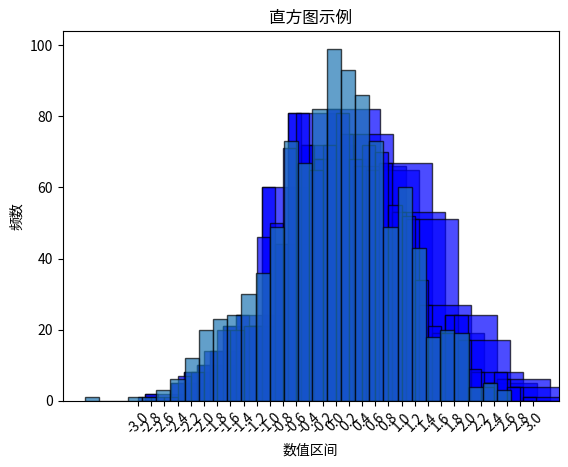

Here is the Python script that generated this plot:
# Author: 邵世昌
# CreatTime: 2024/11/3
# FileName: 直方图控制坐标的四种方法
#%%方法1
import matplotlib.pyplot as plt
import numpy as np
# 生成示例数据
data = np.random.randn(1000)
# 绘制直方图，设置柱子的宽度
plt.hist(data, bins=30, alpha=0.7, color='blue', edgecolor='black', width=0.8)
plt.title('直方图示例')
plt.xlabel('数值区间')
plt.ylabel('频数')

plt.show()
#%%方法2：使用 align 参数
plt.hist(data, bins=30, alpha=0.7, color='blue', edgecolor='black', align='mid')

#%%方3：调整 x 轴的刻度
bins = np.linspace(-3, 3, 31)  # 自定义区间
plt.hist(data, bins=bins, alpha=0.7, color='blue', edgecolor='black')
# 设置自定义 x 轴刻度
plt.xticks(bins, rotation=45)
plt.show()

#%%方法4：使用 numpy.histogram() 函数
data = np.random.randn(1000)
counts, bins = np.histogram(data, bins=30)
# 绘制直方图
plt.bar(bins[:-1], counts, width=np.diff(bins), edgecolor='black', align='edge', alpha=0.7)
plt.title('直方图示例')
plt.xlabel('数值区间')
plt.ylabel('频数')
plt.show()


